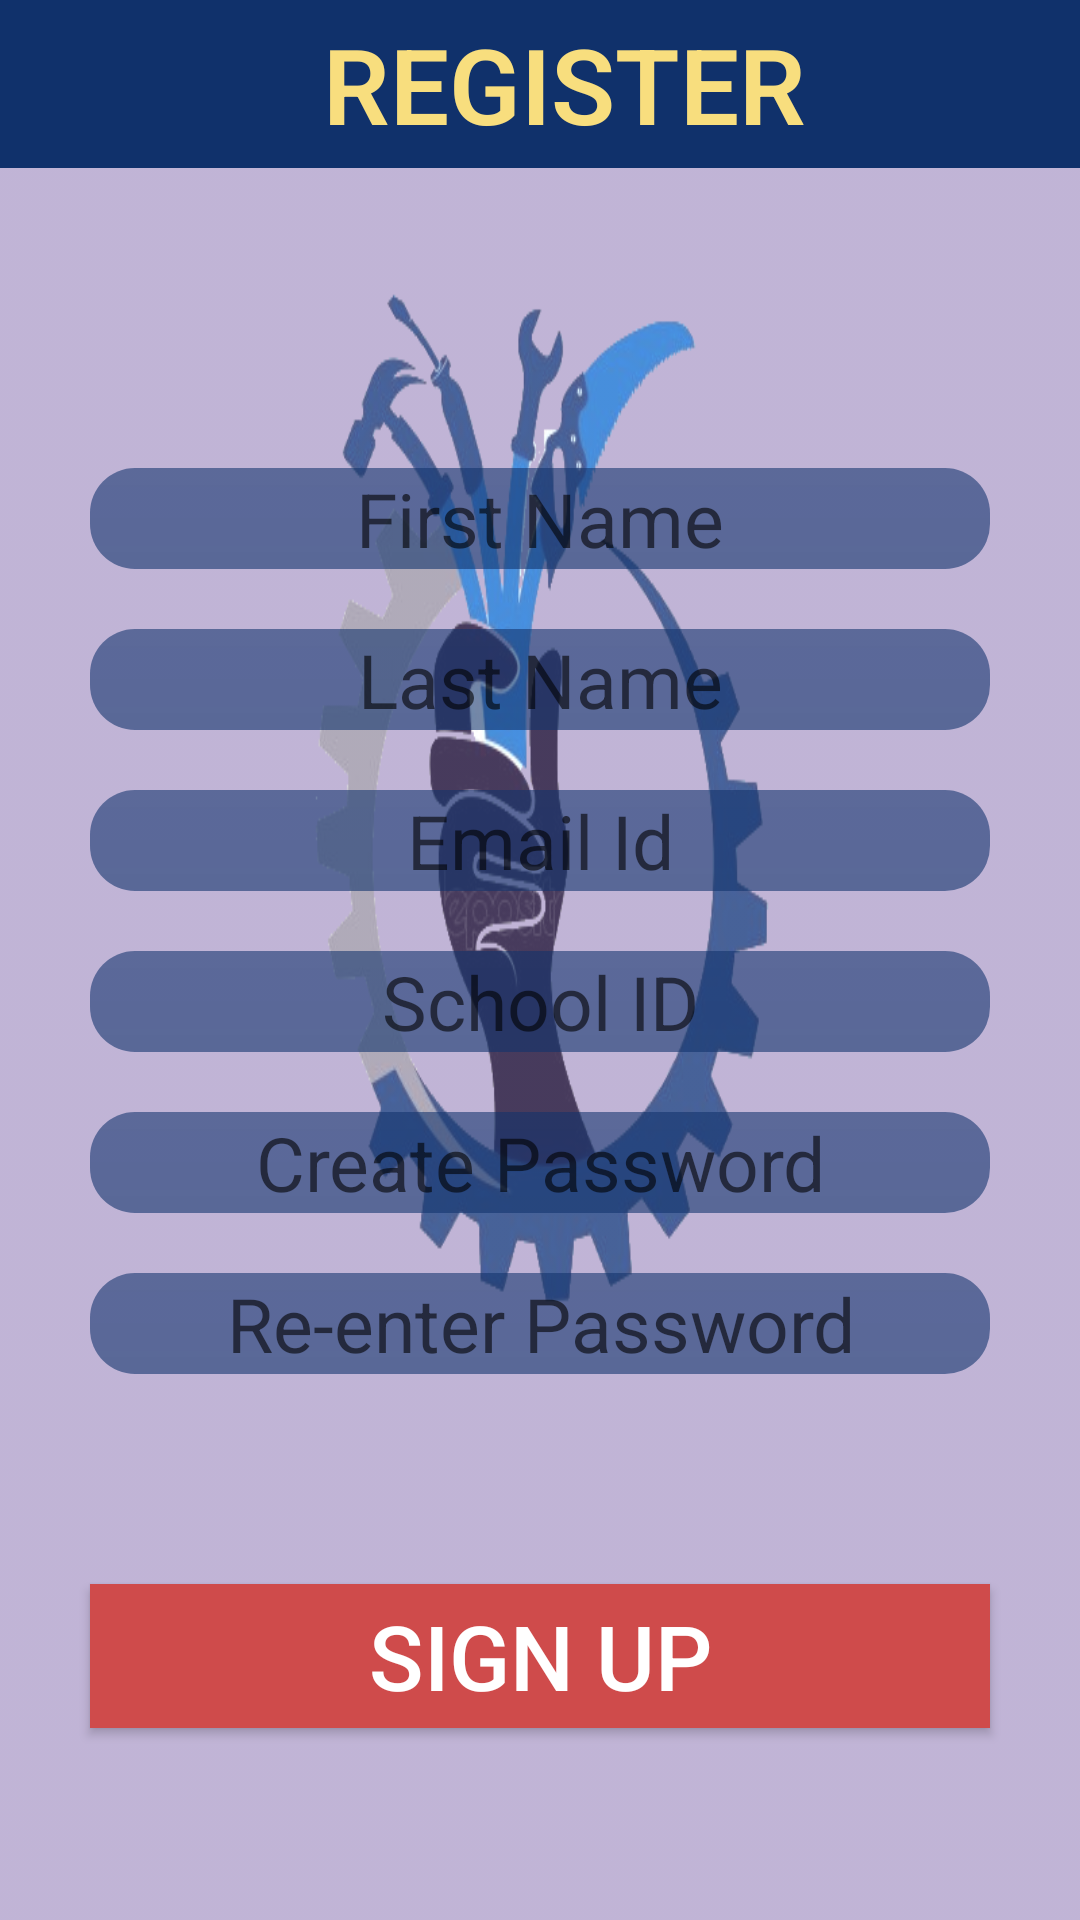

The Android layout XML behind this screen, and the referenced resources:
<!-- AndroidManifest.xml: application theme AppTheme -->
<!-- res/layout/activity_admin_register.xml -->
<?xml version="1.0" encoding="utf-8"?>
<LinearLayout xmlns:android="http://schemas.android.com/apk/res/android"
    xmlns:app="http://schemas.android.com/apk/res-auto"
    xmlns:tools="http://schemas.android.com/tools"
    android:layout_width="match_parent"
    android:layout_height="match_parent"
    android:layout_weight="5"
    android:backgroundTint="#838A72B4"
    android:backgroundTintMode="screen"
    android:orientation="vertical"
    android:background="@drawable/ts"
    tools:context=".NewRegis">

    <androidx.appcompat.widget.Toolbar
        android:id="@+id/sign_up_toolbar"
        android:layout_width="match_parent"
        android:layout_height="?attr/actionBarSize"
        android:background="#10316B"
        app:popupTheme="@style/CustomPopupStyle">

        <TextView
            android:layout_width="match_parent"
            android:layout_height="match_parent"
            android:layout_gravity="center"
            android:fontFamily="sans-serif-light"
            android:gravity="center"
            android:text="REGISTER"
            android:textColor="#f8de7e"
            android:textSize="35sp"
            android:textStyle="bold" />
    </androidx.appcompat.widget.Toolbar>

    <EditText
        android:id="@+id/fn"
        android:background="@drawable/rounded_edittext"
        android:layout_width="wrap_content"
        android:layout_height="wrap_content"
        android:layout_marginStart="30dp"
        android:layout_marginTop="100dp"
        android:layout_marginEnd="30dp"
        android:ems="15"
        android:gravity="center"
        android:hint="First Name"
        android:inputType="textPersonName"
        android:textSize="25sp"
        android:textColor="#1A1919"/>

    <EditText
        android:background="@drawable/rounded_edittext"
        android:id="@+id/ln"
        android:layout_width="wrap_content"
        android:layout_height="wrap_content"
        android:layout_marginStart="30dp"
        android:layout_marginTop="20dp"
        android:layout_marginEnd="30dp"
        android:ems="15"
        android:gravity="center"
        android:hint="Last Name"
        android:inputType="textPersonName"
        android:textSize="25sp" />

    <EditText
        android:background="@drawable/rounded_edittext"
        android:id="@+id/email"
        android:layout_width="wrap_content"
        android:layout_height="wrap_content"
        android:layout_marginStart="30dp"
        android:layout_marginTop="20dp"
        android:layout_marginEnd="30dp"
        android:ems="15"
        android:gravity="center"
        android:hint="Email Id"
        android:inputType="textEmailAddress"
        android:textSize="25sp" />

    <EditText
        android:background="@drawable/rounded_edittext"
        android:id="@+id/aid"
        android:layout_width="wrap_content"
        android:layout_height="wrap_content"
        android:layout_marginStart="30dp"
        android:layout_marginTop="20dp"
        android:layout_marginEnd="30dp"
        android:ems="15"
        android:gravity="center"
        android:hint="School ID"
        android:inputType="number"
        android:textSize="25sp" />

    <EditText
        android:background="@drawable/rounded_edittext"
        android:id="@+id/pwd"
        android:layout_width="wrap_content"
        android:layout_height="wrap_content"
        android:layout_marginStart="30dp"
        android:layout_marginTop="20dp"
        android:layout_marginEnd="30dp"
        android:ems="15"
        android:gravity="center"
        android:hint="Create Password"
        android:inputType="textPassword"
        android:textSize="25sp" />

    <EditText
        android:background="@drawable/rounded_edittext"
        android:id="@+id/rpwd"
        android:layout_width="wrap_content"
        android:layout_height="wrap_content"
        android:layout_marginStart="30dp"
        android:layout_marginTop="20dp"
        android:layout_marginEnd="30dp"
        android:ems="15"
        android:gravity="center"
        android:hint="Re-enter Password"
        android:inputType="textPassword"
        android:textSize="25sp" />

    

    <Button
        android:id="@+id/btn_create"
        android:layout_width="wrap_content"
        android:layout_height="wrap_content"
        android:layout_marginStart="30dp"
        android:layout_marginTop="70dp"
        android:layout_marginEnd="30dp"
        android:background="#CF4B4B"
        android:ems="15"
        android:text="sign up"
        android:textColor="#ffffff"
        android:textSize="30sp" />

</LinearLayout>
<!-- resources referenced by this layout -->
<resources>
  <!-- drawable rounded_edittext (drawable) -->
  <?xml version="1.0" encoding="utf-8"?>
  <shape xmlns:android="http://schemas.android.com/apk/res/android"
      android:shape="rectangle" android:padding="20dp"
      >
      <corners
          android:bottomRightRadius="15dp"
          android:bottomLeftRadius="15dp"
          android:topLeftRadius="15dp"
          android:topRightRadius="15dp"/>
      <gradient
          android:startColor="#9210316B"
          android:endColor="#9510316B"
          android:angle="270"
          />
  
  
  </shape>
  <!-- drawable ts: png bitmap (drawable-v24, 89671 bytes) -->
  <style name="CustomPopupStyle" parent="Theme.AppCompat.Light.DarkActionBar">
          
          <item name="android:fontFamily">sans-serif</item>
          <item name="android:textSize">18sp</item>
          <item name="overlapAnchor">false</item>
          <item name="android:dropDownVerticalOffset">-5dp</item>
      </style>
  <style name="AppTheme" parent="Theme.AppCompat.Light.NoActionBar">
          
          <item name="colorPrimary">@color/colorPrimary</item>
          <item name="colorPrimaryDark">@color/colorPrimaryDark</item>
          <item name="colorAccent">@color/colorAccent</item>
      </style>
  <color name="colorPrimary">#278be3</color>
  <color name="colorPrimaryDark">#0f5998</color>
  <color name="colorAccent">#4075a2</color>
</resources>
